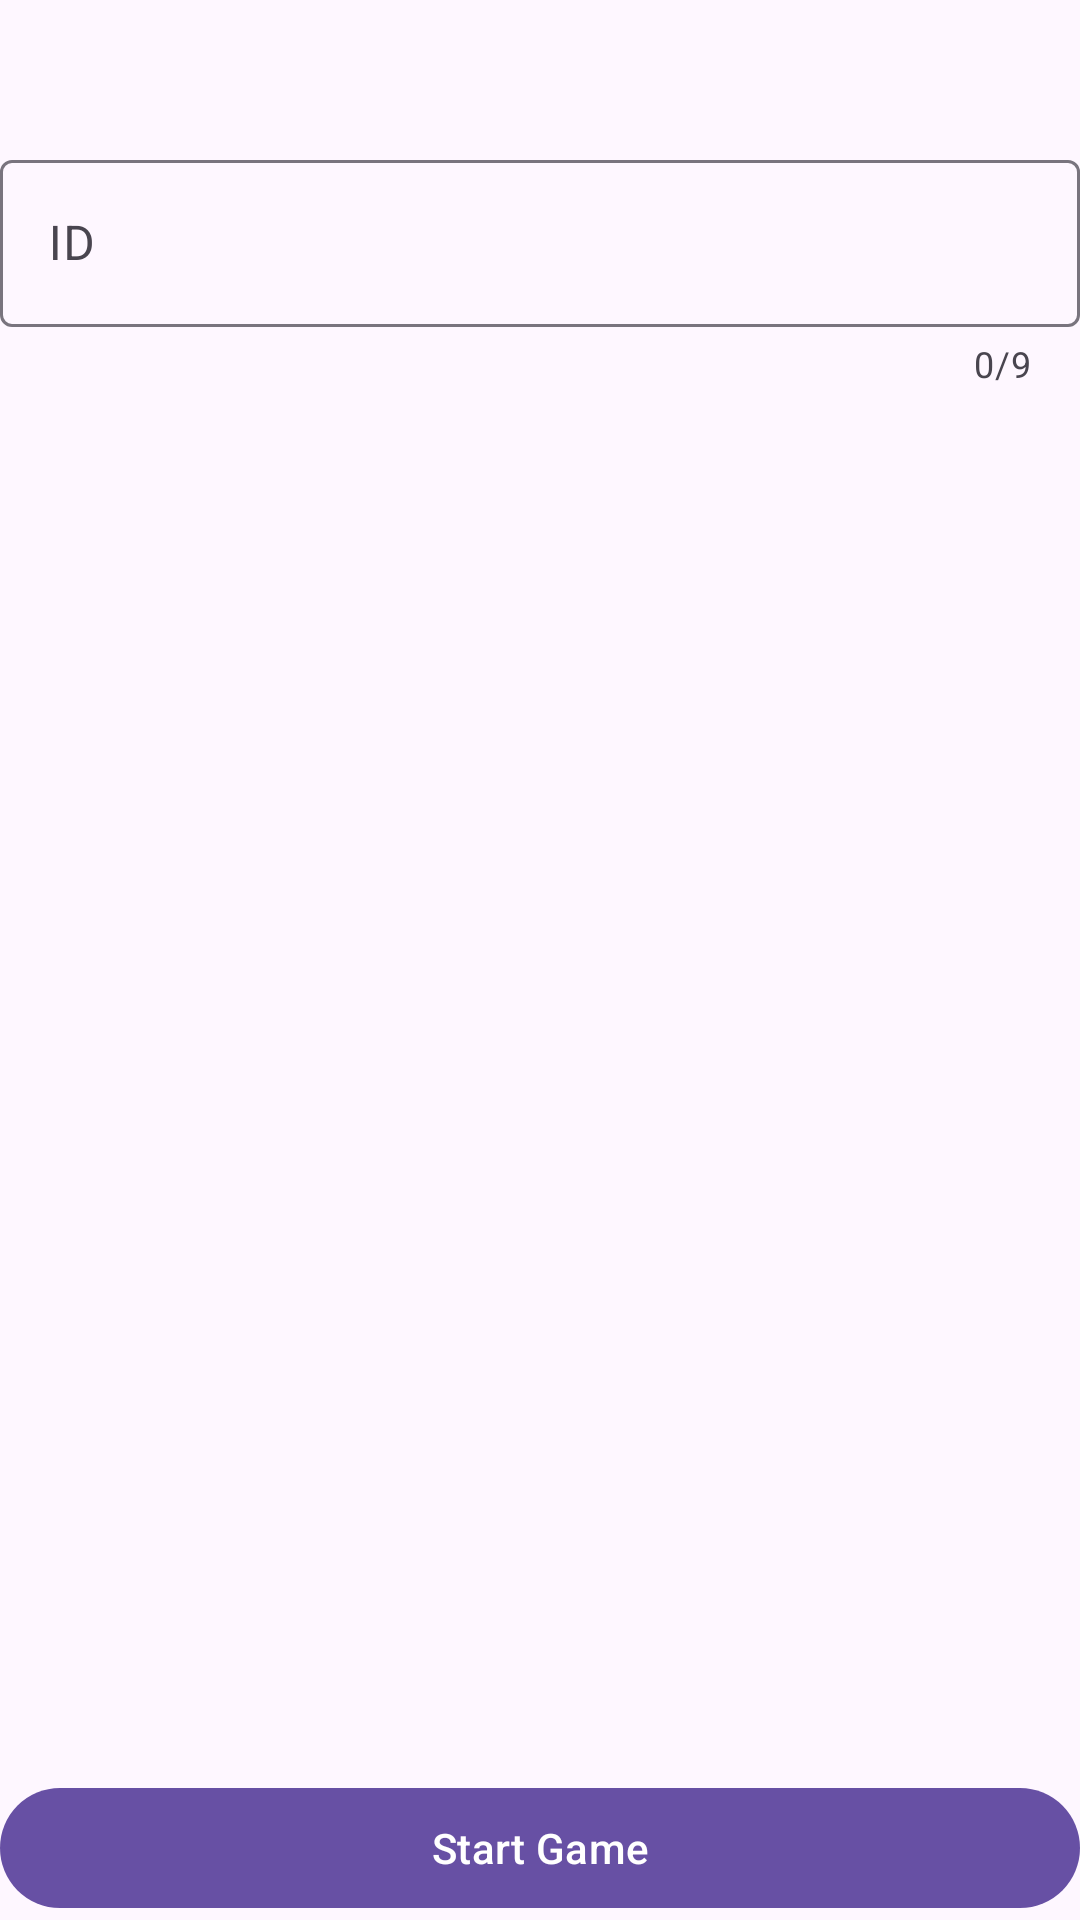

Layout XML and referenced resources for this Android screen:
<!-- AndroidManifest.xml: application theme Theme.AndroidDecompile -->
<!-- res/layout/activity_main.xml -->
<?xml version="1.0" encoding="utf-8"?>
<RelativeLayout xmlns:android="http://schemas.android.com/apk/res/android" xmlns:app="http://schemas.android.com/apk/res-auto"
    android:layout_width="match_parent"
    android:layout_height="match_parent">
    <com.google.android.material.button.MaterialButton
        android:id="@+id/menu_BTN_start"
        android:layout_width="match_parent"
        android:layout_height="wrap_content"
        android:text="@string/start_game"
        android:layout_alignParentBottom="true"/>
    <com.google.android.material.textfield.TextInputLayout
        android:layout_width="match_parent"
        android:layout_height="wrap_content"
        android:layout_marginTop="48dp"
        android:hint="@string/id"
        android:layout_centerHorizontal="true"
        app:counterEnabled="true"
        app:counterMaxLength="9">

        <com.google.android.material.textfield.TextInputEditText
            android:id="@+id/menu_EDT_id"
            android:layout_width="match_parent"
            android:layout_height="wrap_content"
            android:ems="10"
            android:inputType="number"/>
    </com.google.android.material.textfield.TextInputLayout>
</RelativeLayout>
<!-- resources referenced by this layout -->
<resources>
  <string name="id">ID</string>
  <string name="start_game">Start Game</string>
  <style name="Theme.AndroidDecompile" parent="Base.Theme.AndroidDecompile" />
  <style name="Base.Theme.AndroidDecompile" parent="Theme.Material3.DayNight.NoActionBar">
          
          
      </style>
</resources>
